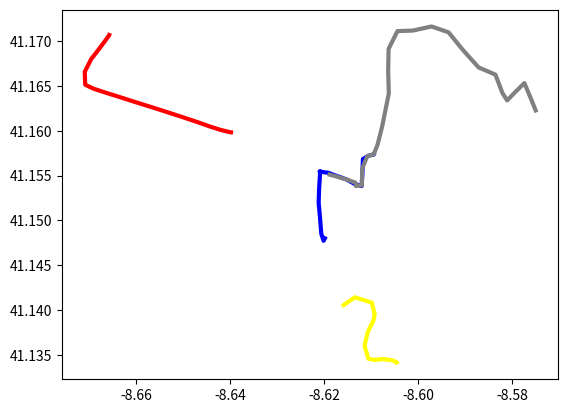

Python code for this plot: (Note: this script raises an exception after producing the figure.)
# -*- coding:utf-8 -*-
import matplotlib.pyplot as plt


baidu = [[-8.639847, 41.159826], [-8.640351, 41.159871], [-8.642196, 41.160114], [-8.644455, 41.160492],
         [-8.646921, 41.160951], [-8.649999, 41.161491], [-8.653167, 41.162031], [-8.656434, 41.16258],
         [-8.660178, 41.163192], [-8.663112, 41.163687], [-8.666235, 41.1642], [-8.669169, 41.164704],
         [-8.670852, 41.165136], [-8.670942, 41.166576], [-8.66961, 41.167962], [-8.668098, 41.168988],
         [-8.66664, 41.170005], [-8.665767, 41.170635], [-8.66574, 41.170671]]
didi = [[-8.615907, 41.140557], [-8.614449, 41.141088], [-8.613522, 41.14143], [-8.609904, 41.140827],
        [-8.609301, 41.139522], [-8.609544, 41.138865], [-8.610777, 41.137551], [-8.611452, 41.136012],
        [-8.610624, 41.134563], [-8.609319, 41.134446], [-8.608014, 41.1345], [-8.607987, 41.134536],
        [-8.607987, 41.134518], [-8.607861, 41.134536], [-8.60778, 41.134545], [-8.607411, 41.134527],
        [-8.605476, 41.134392], [-8.604603, 41.134176], [-8.604594, 41.134158]]
hello = [[-8.619894, 41.148009], [-8.620164, 41.14773], [-8.62065, 41.148513], [-8.62092, 41.150313],
         [-8.621208, 41.151951], [-8.621118, 41.153517], [-8.620884, 41.155416], [-8.620938, 41.155479],
         [-8.620974, 41.155461], [-8.621028, 41.155461], [-8.619777, 41.155344], [-8.619282, 41.155335],
         [-8.618112, 41.155101], [-8.61534, 41.154579], [-8.613297, 41.153994], [-8.612064, 41.153832],
         [-8.611911, 41.155227], [-8.611794, 41.156838], [-8.610804, 41.157171], [-8.61021, 41.15727],
         [-8.609508, 41.157333], [-8.60949, 41.157351]]
nike = [[-8.618868, 41.155101], [-8.6175, 41.154912], [-8.615079, 41.154525], [-8.613468, 41.154228],
        [-8.613261, 41.154102], [-8.613297, 41.153832], [-8.612037, 41.153904], [-8.611929, 41.155803],
        [-8.610876, 41.157171], [-8.610183, 41.157252], [-8.610138, 41.15727], [-8.609508, 41.157369],
        [-8.608707, 41.158395], [-8.607915, 41.160042], [-8.607654, 41.1606], [-8.606295, 41.164155],
        [-8.60643, 41.166693], [-8.60634, 41.169123], [-8.60445, 41.171112], [-8.60121, 41.171166],
        [-8.597205, 41.171625], [-8.593578, 41.170968], [-8.5905, 41.168979], [-8.587206, 41.167062],
        [-8.583624, 41.166252], [-8.58213, 41.1642], [-8.58114, 41.163381], [-8.579376, 41.164326],
        [-8.577468, 41.165316], [-8.576298, 41.163858], [-8.575101, 41.16231], [-8.575065, 41.162265]]


def trajactory(points, color):
    x = []
    y = []
    for point in points:
        x.append(point[0])
        y.append(point[1])
    plt.plot(x, y, color=color, linewidth=3.0, linestyle='-')


trajactory(baidu, 'red')
trajactory(didi, 'yellow')
trajactory(hello, 'blue')
trajactory(nike, 'grey')
plt.savefig("file/separate_trace.png")
plt.show()

def trajactory(x, y, points):
    for point in points:
        x.append(point[0])
        y.append(point[1])

x = []
y = []
trajactory(x, y, baidu)
trajactory(x, y, didi)
trajactory(x, y, hello)
trajactory(x, y, nike)
plt.plot(x, y, color='red', linewidth=3.0, linestyle='-')
plt.savefig("file/all_trace.png")
plt.show()
